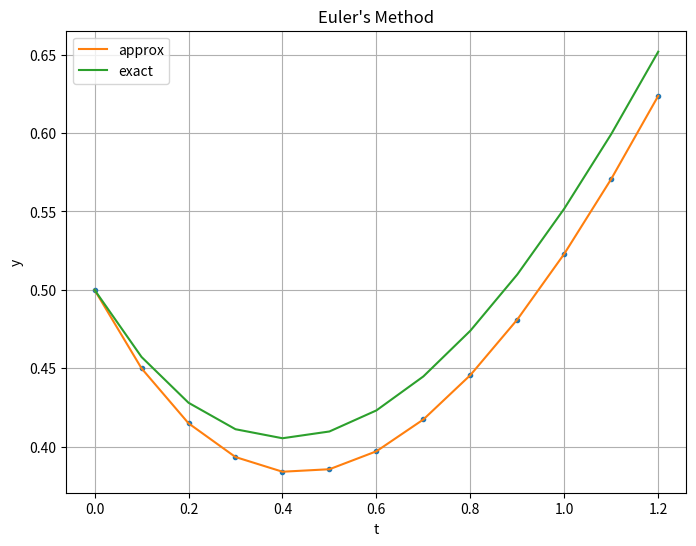

Write Python code to recreate this figure. (Note: this script raises an exception after producing the figure.)
# import libraries

import numpy as np
import pandas as pd
import matplotlib.pyplot as plt
# uncomment the line below if you are running a macbook
# %config InlineBackend.figure_format ='retina'

# define slope function

def f(t,y):
    return -y + t

h = 0.1

# We first "discretize" the domain.  The array t holds the t values

t = np.arange(0,1.3,h) 
y_euler = np.zeros_like(t)  # initialize y array to zeros
y_euler[0] = 0.5 # set the intial value

# implement Euler's method

for i in range(len(y_euler)-1):
    y_euler[i+1] = y_euler[i] + f(t[i],y_euler[i])* h
    

# the exact solution of the ode is defined by the function below

def y_e(t):
    return 1.5*np.exp(-t)-1+t

y_exact = y_e(t) # compute exact values

# Now display results in a table

df = pd.DataFrame({"t":t,"y_exact":y_exact,"y_Euler":y_euler})
df

# For the above ode the % difference when computing y(1) is:
error = np.abs(y_exact[1]-y_euler[1])/y_exact[1]*100
print(f"The percent error using h = {h} is {round(error,2)}%.")

plt.figure(figsize=(8,6))
plt.plot(t,y_euler,'.')
plt.plot(t,y_euler,label='approx')

plt.plot(t,y_exact,label='exact')
plt.legend();
plt.grid()
plt.xlabel("t")
plt.ylabel("y")
plt.title("Euler's Method");

# To save a copy of the plot to a file uncomment the following.  Note you must have your drive mounted.
#plt.savefig("euler.png",dpi=300)

# define slope function

def f(t,y):
    return -y + t

h = 0.1

# We first "discretize" the domain.  The array t holds the t values

t = np.arange(0,1.3,h) 
y_euler = np.zeros_like(t)  # initialize y array to zeros
y_euler[0] = 0.5 # set the intial value

# implement Euler's method

for i in range(len(y_euler)-1):
    y_euler[i+1] = y_euler[i] + f(t[i],y_euler[i])* h
    

df = pd.DataFrame({"t":t,"y_exact":y_exact,"y_Euler":y_euler,"y_Impoved":y_improved})
df

# Using the improved Euler method the % error when computing y(1) is:
error = np.abs(y_exact[1]-y_improved[1])/y_exact[1]*100
print(f"The percent error is {round(error,2)}%.")

plt.figure(figsize=(8,6))
plt.plot(t,y_improved,'.')
plt.plot(t,y_improved,label='improved')

plt.plot(t,y_exact,label='exact')
plt.legend();
plt.grid()
plt.xlabel("t")
plt.ylabel("y")
plt.title("Euler's Method");

# To save a copy of the plot to a file uncomment the following.  Note you must have your drive mounted.
#plt.savefig("euler.png",dpi=300)

# In this cell enter the necessary code to compute y(1.5) using the improved Euler's method. Hint: copy your previous code to this cell and edit it
# accordingly





# Enter the necessary code in this cell to compute the percent error and display the % error for the previous problem.  Copy and edit the code
# used earlier








